Image classification data set "Egg Fertility" (DEPI-Echoes/Candle-A-Computer-Vision-Candling-System-for-Egg-Fertility-Classification on GitHub). Class labels (2): fertile, infertile.

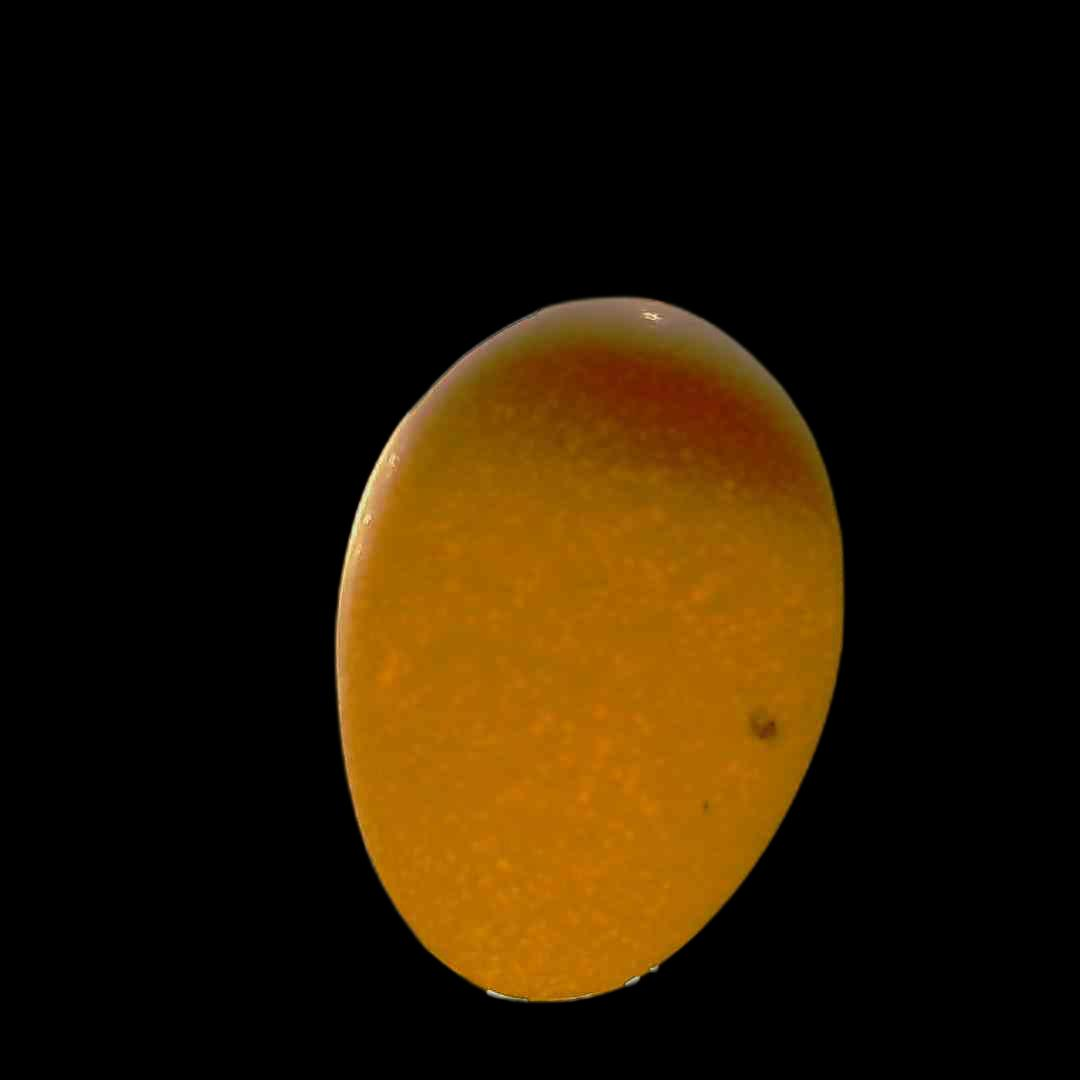
Label: infertile

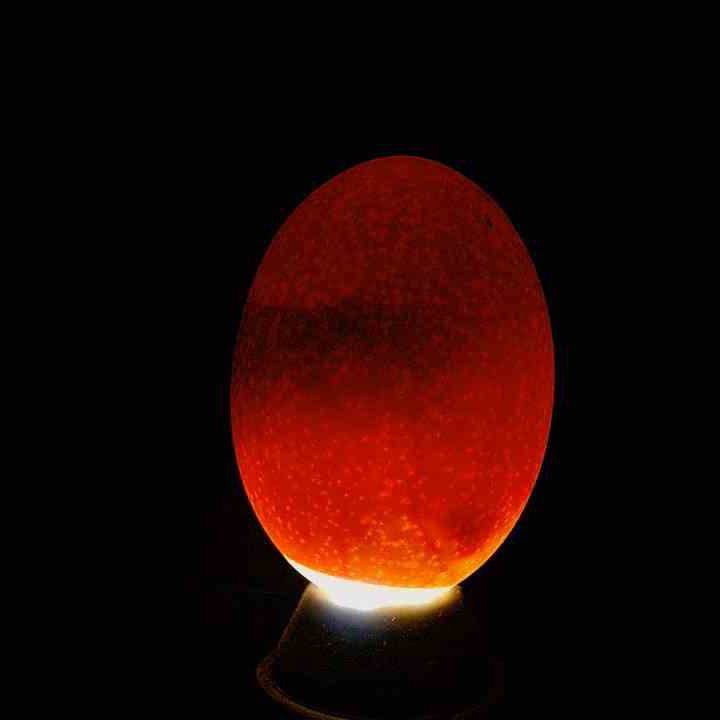
Label: fertile

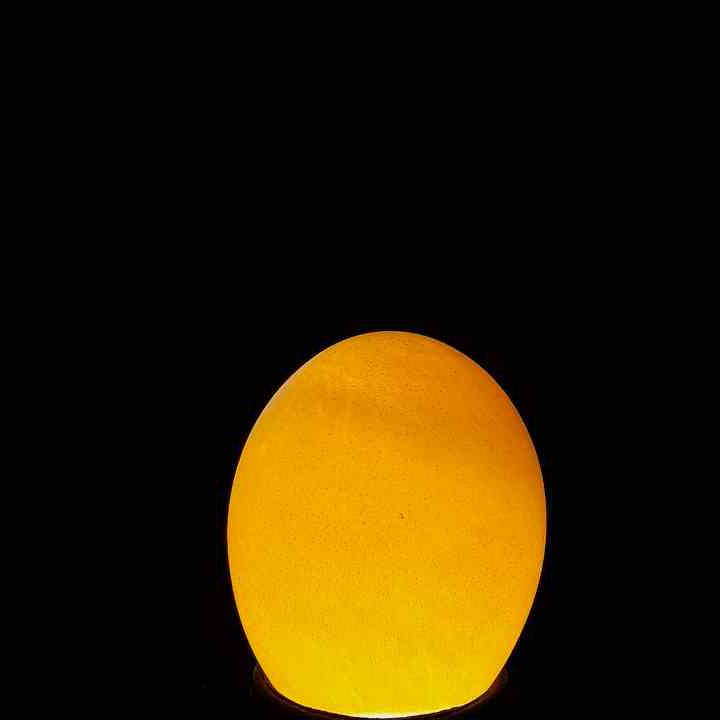
Label: infertile

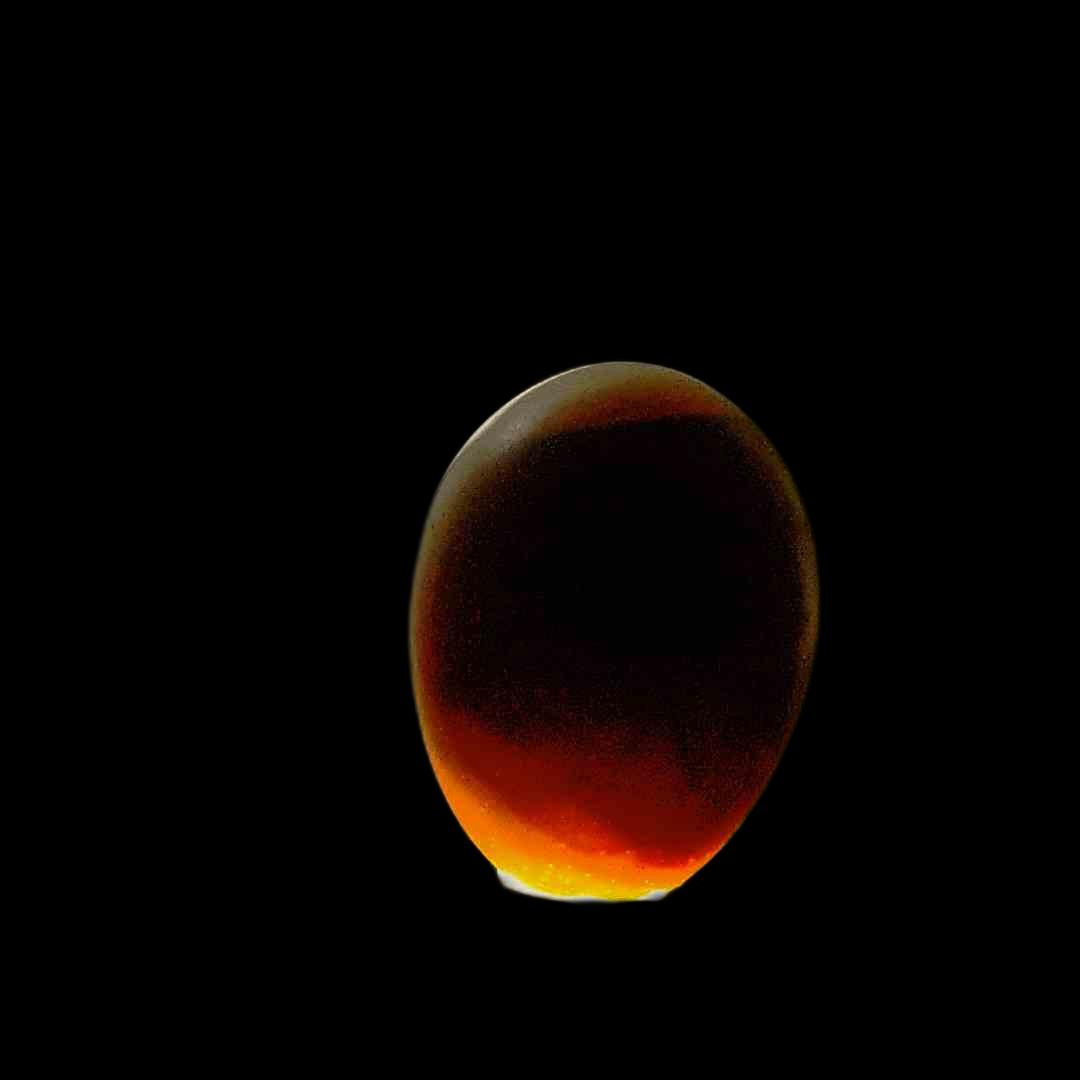
Label: fertile

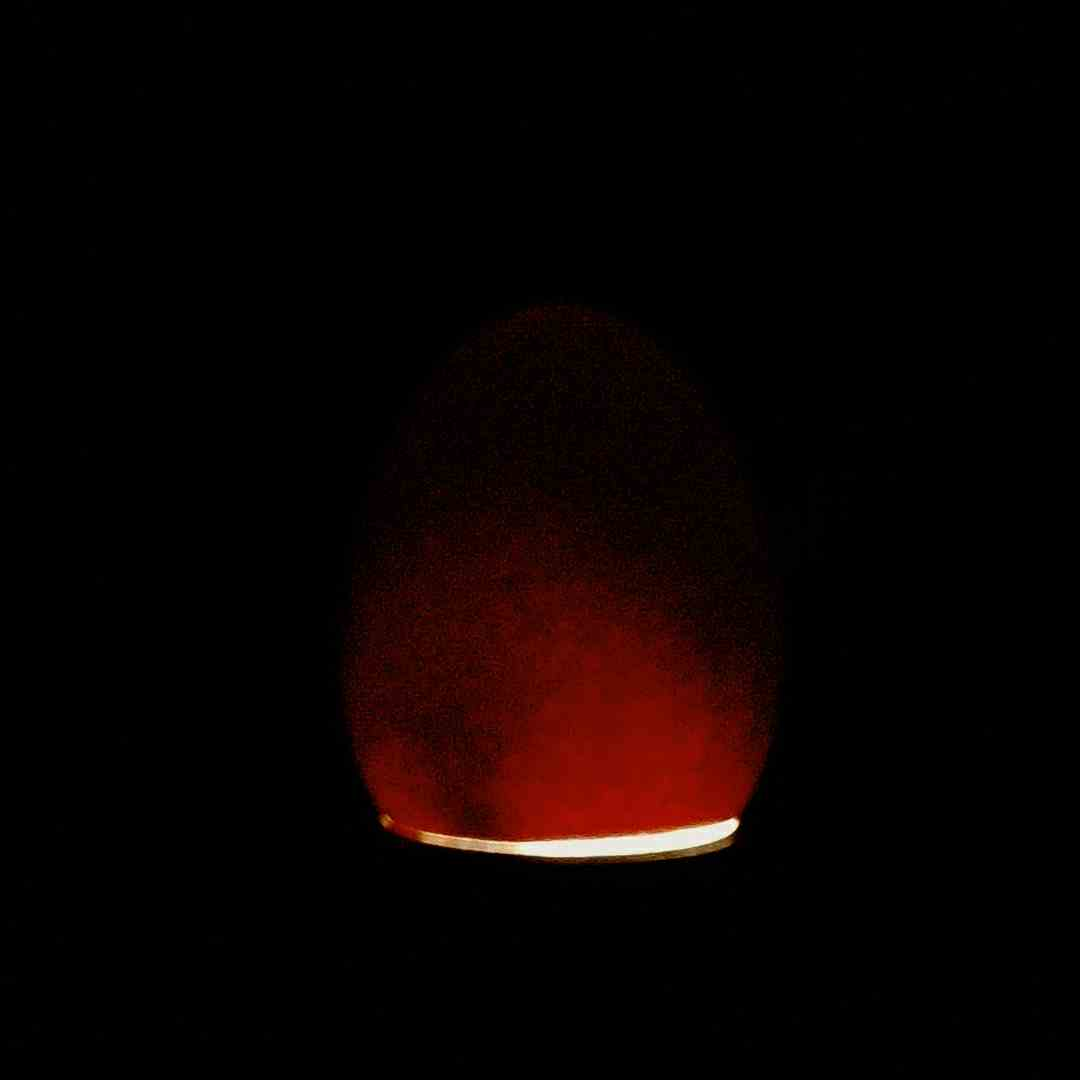
Label: fertile

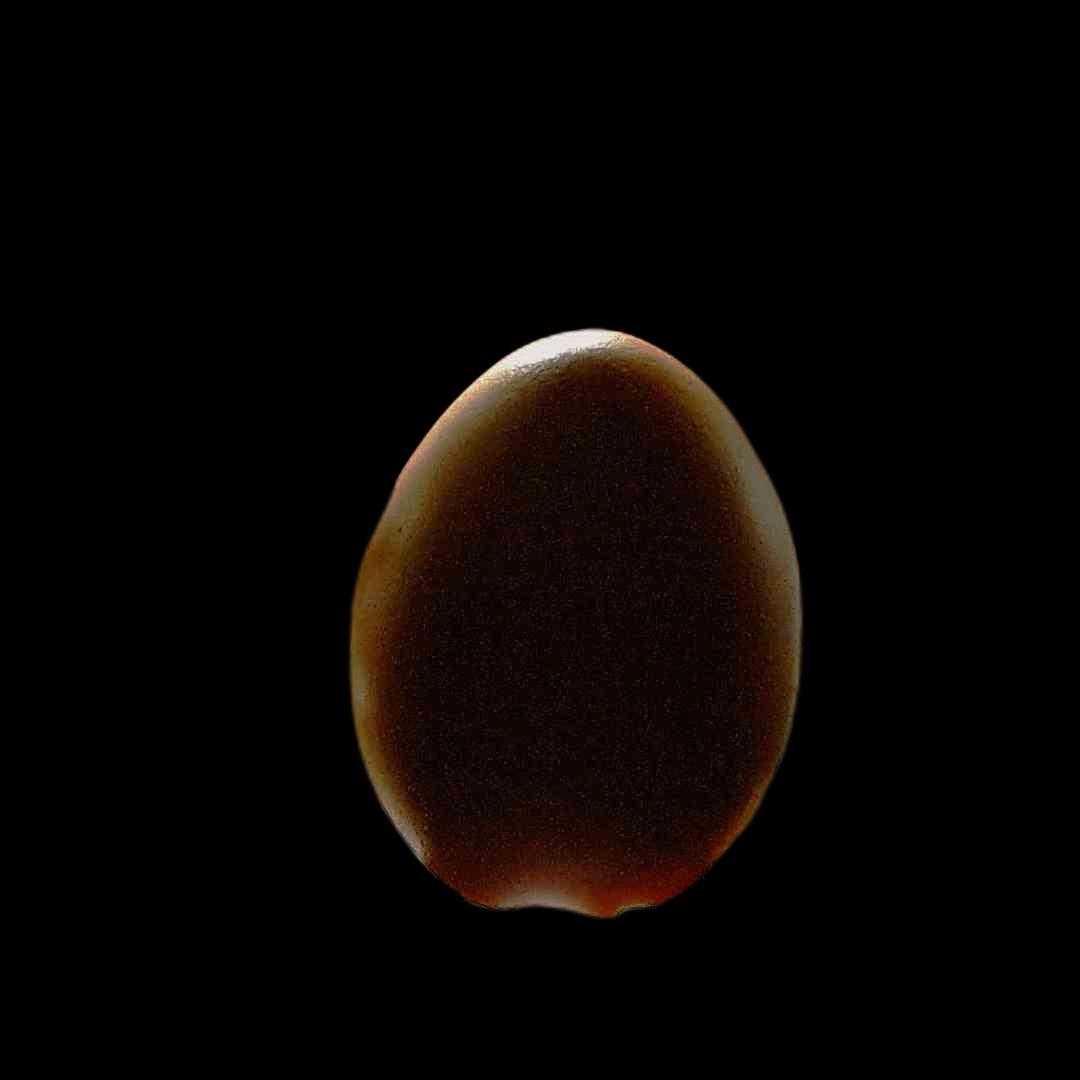
Label: fertile
